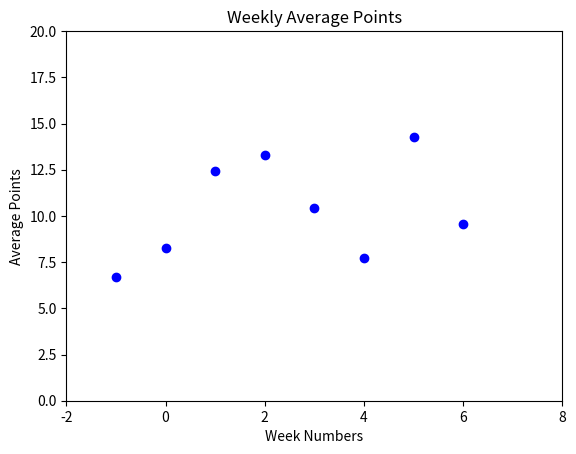

Reproduce this figure in Python.
import matplotlib.pyplot as plt

week_number=[-1,0,1,2,3,4,5,6]
average_points=[6.714286,8.2858,12.42857,13.28571,10.42856,7.7142,14.2857,9.57]
average=sum(average_points)/len(average_points)

plt.plot(week_number,average_points, 'bo')
plt.title("Weekly Average Points")
plt.ylabel("Average Points")
plt.xlabel("Week Numbers")
plt.xlim(-2,8)
plt.ylim(0,20)


plt.show()
